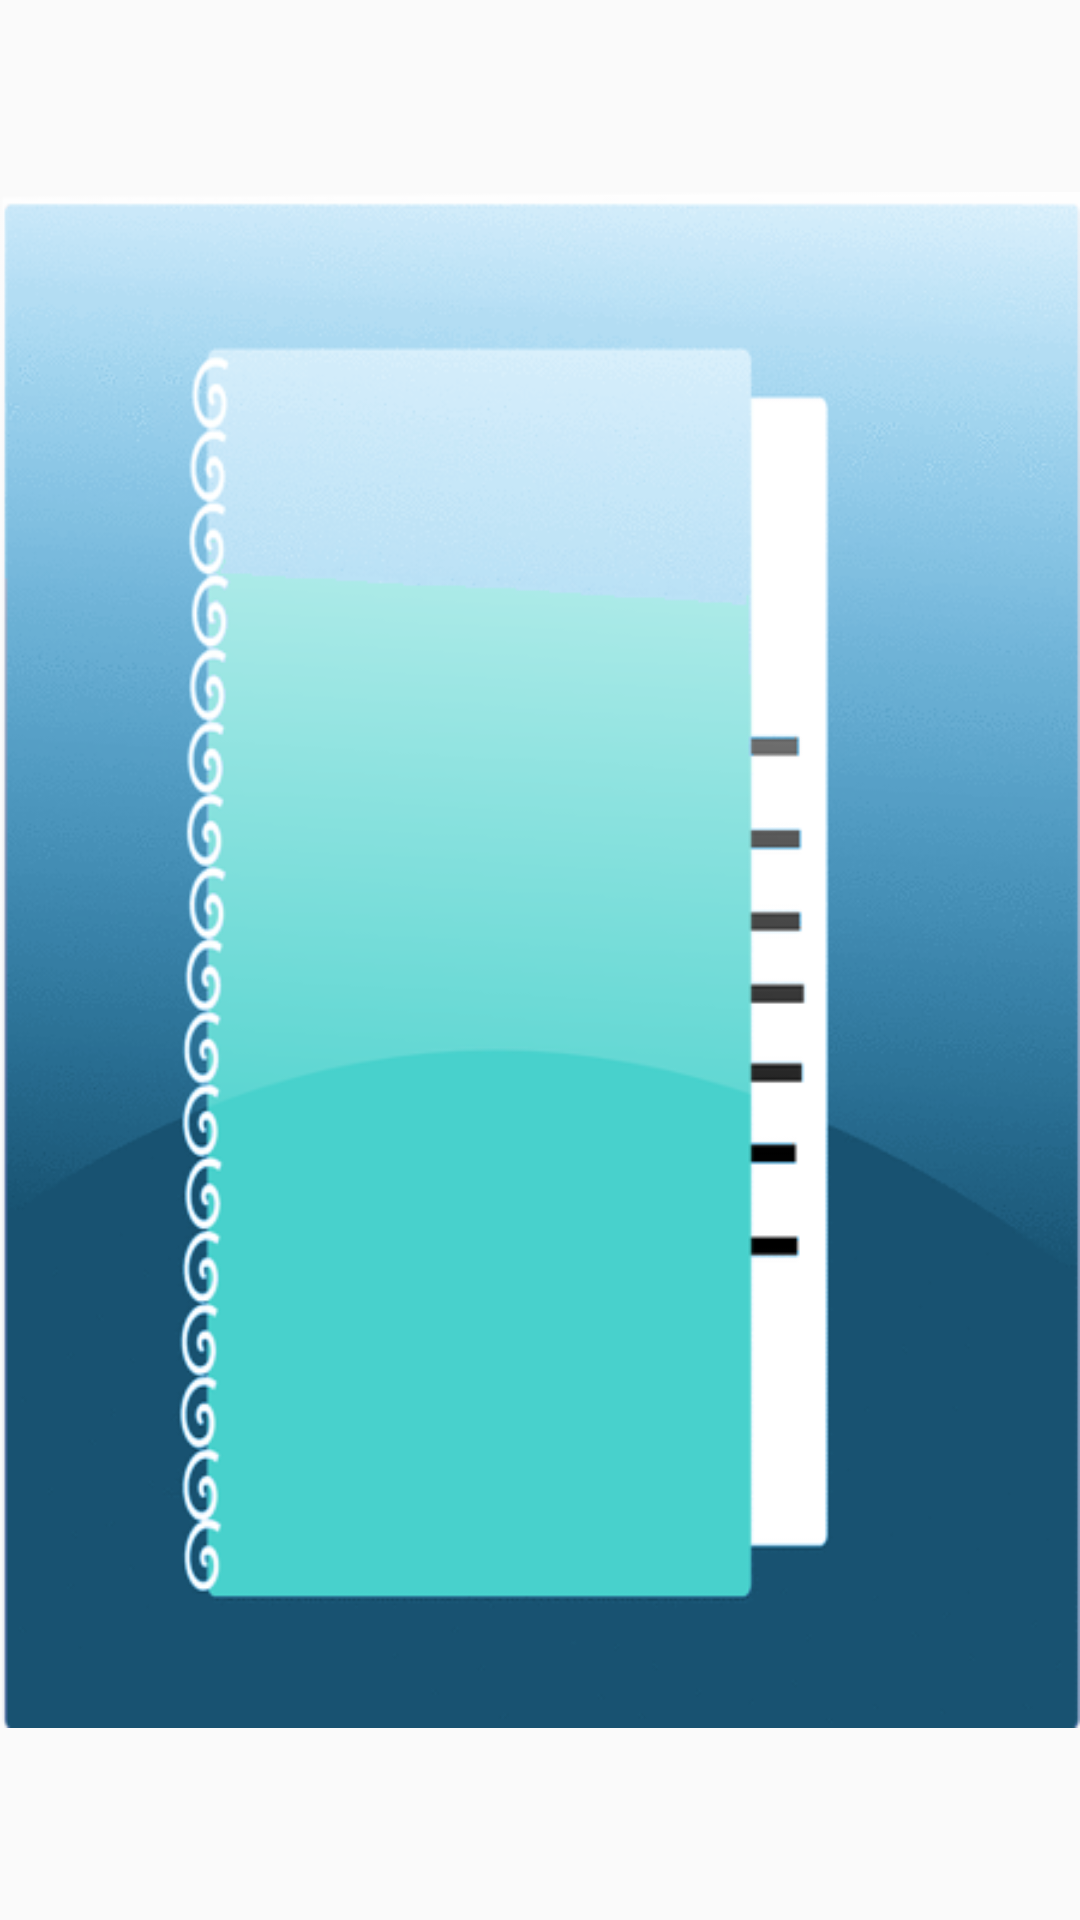

Write the Android layout XML for this screen, with the resource values it uses.
<!-- AndroidManifest.xml: application theme AppTheme -->
<!-- res/layout/jn_activity_splash.xml -->
<?xml version="1.0" encoding="utf-8"?>
<android.support.constraint.ConstraintLayout xmlns:android="http://schemas.android.com/apk/res/android"
    xmlns:app="http://schemas.android.com/apk/res-auto"
    xmlns:tools="http://schemas.android.com/tools"
    android:layout_width="match_parent"
    android:layout_height="match_parent"
    tools:context=".JNSplashActivity">

    <LinearLayout
        android:orientation="vertical"
        android:layout_width="match_parent"
        android:layout_height="wrap_content"
        android:layout_gravity="top"
        android:layout_marginTop="@dimen/activity_vertical_margin">

        <ImageView
            android:id="@+id/splash_image"
            android:layout_width="wrap_content"
            android:layout_height="wrap_content"
            android:layout_gravity="center_horizontal|top"
            android:src="@drawable/journal_icn"
            />


    </LinearLayout>

</android.support.constraint.ConstraintLayout>
<!-- resources referenced by this layout -->
<resources>
  <dimen name="activity_vertical_margin">16dp</dimen>
  <!-- drawable journal_icn: png bitmap (drawable-mdpi, 108749 bytes) -->
  <style name="AppTheme" parent="Theme.AppCompat.Light.DarkActionBar">
          
          <item name="colorPrimary">@color/colorPrimary</item>
          <item name="colorPrimaryDark">@color/colorPrimaryDark</item>
          <item name="colorAccent">@color/colorAccent</item>
      </style>
  <color name="colorPrimary">#0f5980</color>
  <color name="colorPrimaryDark">#0f5980</color>
  <color name="colorAccent">#f84b2e</color>
</resources>
